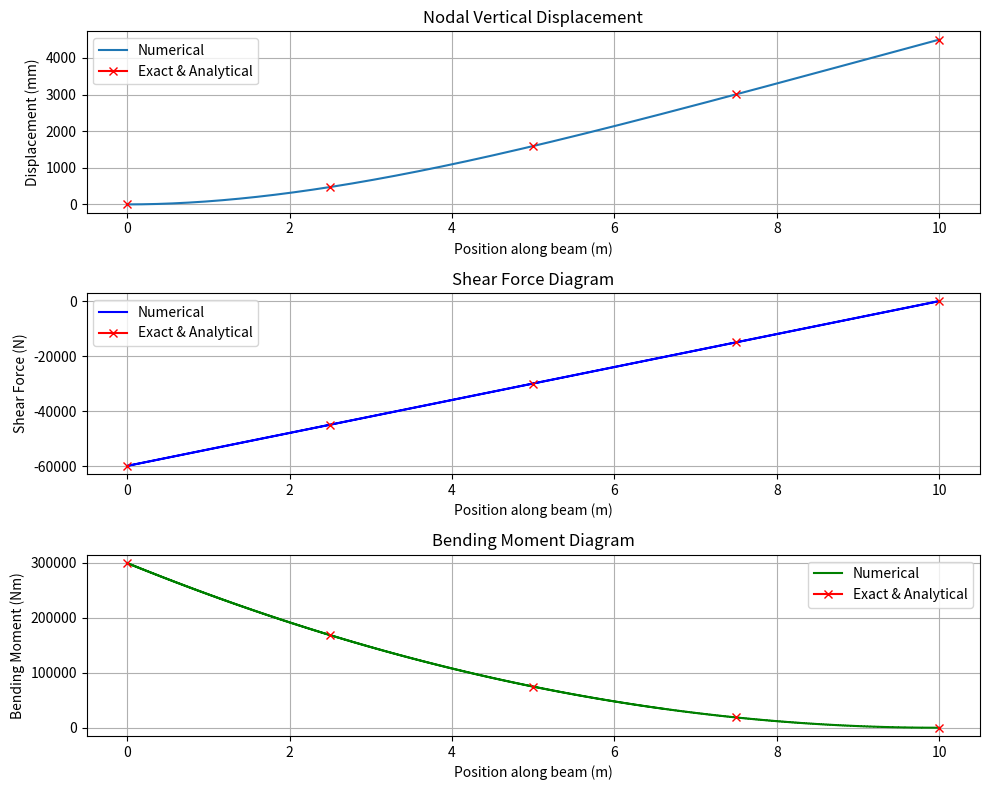

This figure's Python source:
import numpy as np
import matplotlib.pyplot as plt
import scipy.integrate as spi
np.set_printoptions(threshold=np.inf, linewidth=200)


#-------------------------------------------------------------------------------------------------------------------------
# --- Input Problem Parameters ---
#-------------------------------------------------------------------------------------------------------------------------
# E = float(input('Enter Young\'s Modulus (Pa): '))
# I = float(input('Enter Area Moment of Inertia (m^4): '))
# L = float(input('Enter the length of the beam (m): '))
# W = float(input('Enter the distributed load (N/m): '))
# P = float(input('Enter the point load (N): '))
# a = float(input('Enter the location of the point load (m): '))
# num_elements = int(input('Enter the number of elements to be generated: '))
# support = input('Enter the type of support (F, FF, PP, PR, RR): ')

E = 200e9  # Young's Modulus for steel [Pa]
I = 8.33334e-6   # Area Moment of Inertia [m^4] (e.g., for a rectangular cross-section)
L = 10      # Total length of the beam [m]
W = 6000   # Uniformly distributed load [N/m]
P = 000   # Point load [N]


#-------------------------------------------------------------------------------------------------------------------------
# --- Define supports ---
#-------------------------------------------------------------------------------------------------------------------------
# F = Cantoilever beam: fixed at left end, free at right end
# FF = Fixed at both ends
# PP = Pin supported at both ends
# PR = Pin at left end, Roller at right end
# RR = Roller at both ends
support = 'f'  # Change this to 'F', 'FF','FP', 'PP', 'PR', or 'RR' as needed


a = 10     # Location of the point load [m]
num_elements = 1000 # Number of 1D beam elements

num_nodes = num_elements + 1
element_length = L / num_elements
# Each node has 2 degrees of freedom: vertical displacement (v) and rotation (theta)
# The total number of degrees of freedom is 2 * num_nodes
num_dofs = 2 * num_nodes

#-------------------------------------------------------------------------------------------------------------------------
# --- Mesh and Global Matrices ---
#-------------------------------------------------------------------------------------------------------------------------

K = np.zeros((num_dofs, num_dofs))  # Global stiffness matrix
f = np.zeros(num_dofs)              # Global force vector

#-------------------------------------------------------------------------------------------------------------------------
# --- Element Stiffness Matrix and Assembly (built from scratch using shape functions) ---
#-------------------------------------------------------------------------------------------------------------------------

def build_element_stiffness_matrix(E, I, L_e):
    """
    Builds the element stiffness matrix for a 1D Euler-Bernoulli beam element.
    This is derived from the beam's governing differential equation and shape functions.
    The formula is: integral(EI * v'' * w'') dx
    
    Args:
        E (float): Young's Modulus.
        I (float): Area Moment of Inertia.
        L_e (float): Element length.
    
    Returns:
        np.array: The n*n element stiffness matrix.
    """
    k = np.zeros((4, 4))
    
    # Shape functions (Hermite cubic polynomials)
    # N1(x) = 1 - 3*(x/L_e)^2 + 2*(x/L_e)^3
    # N2(x) = x - 2*(x^2/L_e) + (x^3/L_e^2)
    # N3(x) = 3*(x/L_e)^2 - 2*(x/L_e)^3
    # N4(x) = -(x^2/L_e) + (x^3/L_e^2)
    
    # Second derivatives of the shape functions
    # N1''(x) = -6/L_e^2 + 12*x/L_e^3
    # N2''(x) = -4/L_e + 6*x/L_e^2
    # N3''(x) = 6/L_e^2 - 12*x/L_e^3
    # N4''(x) = -2/L_e + 6*x/L_e^2
    
    # Integrals of the product of second derivatives of shape functions
    # k_ij = integral from 0 to L_e of (E * I * N_i'' * N_j'') dx
    
    # k_11 = EI * integral(N1''*N1'') dx = EI * integral((-6/L_e^2 + 12x/L_e^3)^2) dx = 12*EI/L_e^3
    k[0, 0] = 12
    # k_12 = k_21 = EI * integral(N1''*N2'') dx = EI * integral((-6/L_e^2 + 12x/L_e^3)*(-4/L_e + 6x/L_e^2)) dx = 6*EI/L_e^2
    k[0, 1] = 6 * L_e
    k[1, 0] = 6 * L_e
    # k_13 = k_31 = EI * integral(N1''*N3'') dx = EI * integral((-6/L_e^2 + 12x/L_e^3)*(6/L_e^2 - 12x/L_e^3)) dx = -12*EI/L_e^3
    k[0, 2] = -12
    k[2, 0] = -12
    # k_14 = k_41 = EI * integral(N1''*N4'') dx = EI * integral((-6/L_e^2 + 12x/L_e^3)*(-2/L_e + 6x/L_e^2)) dx = 6*EI/L_e^2
    k[0, 3] = 6 * L_e
    k[3, 0] = 6 * L_e
    
    # k_22 = EI * integral(N2''*N2'') dx = EI * integral((-4/L_e + 6x/L_e^2)^2) dx = 4*EI/L_e
    k[1, 1] = 4 * L_e**2
    # k_23 = k_32 = EI * integral(N2''*N3'') dx = EI * integral((-4/L_e + 6x/L_e^2)*(6/L_e^2 - 12x/L_e^3)) dx = -6*EI/L_e^2
    k[1, 2] = -6 * L_e
    k[2, 1] = -6 * L_e
    # k_24 = k_42 = EI * integral(N2''*N4'') dx = EI * integral((-4/L_e + 6x/L_e^2)*(-2/L_e + 6x/L_e^2)) dx = 2*EI/L_e
    k[1, 3] = 2 * L_e**2
    k[3, 1] = 2 * L_e**2
    
    # k_33 = EI * integral(N3''*N3'') dx = EI * integral((6/L_e^2 - 12x/L_e^3)^2) dx = 12*EI/L_e^3
    k[2, 2] = 12
    # k_34 = k_43 = EI * integral(N3''*N4'') dx = EI * integral((6/L_e^2 - 12x/L_e^3)*(-2/L_e + 6x/L_e^2)) dx = -6*EI/L_e^2
    k[2, 3] = -6 * L_e
    k[3, 2] = -6 * L_e

    # k_44 = EI * integral(N4''*N4'') dx = EI * integral((-2/L_e + 6x/L_e^2)^2) dx = 4*EI/L_e
    k[3, 3] = 4 * L_e**2
    
    return (E * I / L_e**3) * k

k_local = build_element_stiffness_matrix(E, I, element_length)

for i in range(num_elements):
    
    # Map local DOFs to global DOFs for the current element
    dof_map = [2 * i, 2 * i + 1, 2 * (i + 1), 2 * (i + 1) + 1]
    
    # Add the element stiffness matrix to the global matrix
    for row in range(4):
        for col in range(4):
            K[dof_map[row], dof_map[col]] += k_local[row, col]

# print("Global Stiffness Matrix (K):\n", np.round(K, 1))

#-------------------------------------------------------------------------------------------------------------------------
# --- Apply Loads ---
#-------------------------------------------------------------------------------------------------------------------------

# Load vector from a uniformly distributed load (for each element)
# This is derived by integrating the product of the distributed load w(x) and the shape functions N_i(x)
# f_i = integral(w * N_i) dx
# f_1 = integral(w * N1) dx = w*L_e/2
# f_2 = integral(w * N2) dx = w*L_e^2/12
# f_3 = integral(w * N3) dx = w*L_e/2
# f_4 = integral(w * N4) dx = -w*L_e^2/12
f_distributed_local = (W * element_length / 12) * np.array([6, element_length, 6, -element_length])

for i in range(num_elements):
    dof_map = [2 * i, 2 * i + 1, 2 * (i + 1), 2 * (i + 1) + 1]
    f[dof_map] += f_distributed_local

# Add the point load at the nearest node
node_load_index = int(round(a / element_length))
# The displacement DOF is 2*node_index
f[2 * node_load_index] += P

print("\nGlobal Force Vector (f):\n", np.round(f, 2))

#-------------------------------------------------------------------------------------------------------------------------
# ---Improved Apply Boundary Conditions ---
#-------------------------------------------------------------------------------------------------------------------------
# The boundary conditions depend on the type of support specified.
# We will define the boundary conditions based on the 'support' variable.

support = support.upper()  # Ensure the support type is in uppercase for consistency
if support == 'F':  # Cantilever beam: fixed at left end, free at right end
    fixed_dofs = [0, 1]  # Fixed at left end (v=0, theta=0)
elif support == 'FF':  # Fixed at both ends
    fixed_dofs = [0, 1, 2*(num_nodes-1), 2*(num_nodes-1)+1]  # Fixed at left end and right end
elif support == 'FP':  # Fixed at left end, Pin at right end
    fixed_dofs = [0, 1, 2*(num_nodes-1)]  # Fixed at left end and vertical at right end
elif support == 'PP':  # Pin supported at both ends
    fixed_dofs = [0, 2*(num_nodes-1)]  # Vertical
elif support == 'PR':  # Pin at left end, Roller at right end
    fixed_dofs = [0, 2*(num_nodes-1)]  # Vertical at left end and vertical at right end
elif support == 'RR':  # Roller at both ends
    fixed_dofs = [0, 2*(num_nodes-1)]  # Vertical at left end and vertical at right end
else:
    raise ValueError(
        """Invalid support type. Choose from:
        F  = Cantilever beam: fixed at left end, free at right end
        FF = Fixed at both ends
        PP = Pin supported at both ends
        PR = Pin at left end, Roller at right end
        RR = Roller at both ends"""
    )


#-------------------------------------------------------------------------------------------------------------------------
# --- Apply Boundary Conditions ---
#-------------------------------------------------------------------------------------------------------------------------

# Cantilever beam: fixed end at x=0.
# We are fixing both the vertical displacement (v) and the rotation (theta) at node 0.
# This corresponds to DOFs 0 and 1.
# fixed_dofs = [0, 1]
# fixed_dofs = [0, 1, 2*(num_nodes-1), 2*(num_nodes-1)+1]  # Fixed at left end and right end

#-------------------------------------------------------------------------------------------------------------------------
# --- Modifying Stiffness matrix and force vector ---
#-------------------------------------------------------------------------------------------------------------------------

# Create copies of K and f to modify
# Modfiying the global stiffness matrix and force vector to apply boundary conditions
K_mod = K.copy()
f_mod = f.copy()

for dof in fixed_dofs:
    K_mod[dof, :] = 0
    K_mod[:, dof] = 0
    K_mod[dof, dof] = 1
    f_mod[dof] = 0

#-------------------------------------------------------------------------------------------------------------------------
# --- Solve System ---
#-------------------------------------------------------------------------------------------------------------------------

# Solving for the unknown displacements and rotations
u = np.linalg.solve(K_mod, f_mod)
u_v = u[::2]  # Vertical displacements (at even indices)
u_theta = u[1::2] # Rotations (at odd indices)


#-------------------------------------------------------------------------------------------------------------------------
# --- Postprocessing ---
#-------------------------------------------------------------------------------------------------------------------------

# Calculate internal forces (shear force and bending moment at node points)
node_positions = np.linspace(0, L, num_elements + 1)
shear_force = np.zeros(node_positions.shape)
bending_moment = np.zeros(node_positions.shape)

for i in range(node_positions.shape[0] - 1):
    dof_map = [2 * i, 2 * i + 1, 2 * (i + 1), 2 * (i + 1) + 1]
    u_element = u[dof_map]
    
    # Calculate local internal forces
    f_local_internal = k_local @ u_element
    
    # Shear force at the start and end of the element
    shear_force[i] = f_local_internal[0]
    # Bending moment at the start and end of the element
    bending_moment[i] = -f_local_internal[1]

print(u_element)

#-------------------------------------------------------------------------------------------------------------------------
# --- Output ---
#-------------------------------------------------------------------------------------------------------------------------

print("\nNodal Displacements (m):")
print(np.round(u_v, 8))
print("\nNodal Rotations (rad):")
print(np.round(u_theta, 8))
print("\nElemental Shear Force (N):")
print(np.round(shear_force, 2))
print("\nElemental Bending Moment (Nm):")
print(np.round(bending_moment, 2))

#-------------------------------------------------------------------------------------------------------------------------
# --- Plotting ---
#-------------------------------------------------------------------------------------------------------------------------

element_centers = np.linspace(element_length / 2, L - element_length / 2, num_elements)

#-------------------------------------------------------------------------------------------------------------------------
# Plotting nodal displacements
#-------------------------------------------------------------------------------------------------------------------------

plt.figure(figsize=(10, 8))
plt.subplot(3, 1, 1)
plt.plot(node_positions, u_v * 1e3, marker='', linestyle='-')
plt.plot(0, 0, marker='x', color='red')
plt.plot(2.5, 474.6, marker='x', color='red')
plt.plot(5,1593.7 , marker='x', color='red')
plt.plot(7.5, 3005.83, marker='x', color='red')
plt.plot(10, 4499, marker='x', color='red')
plt.title('Nodal Vertical Displacement')
plt.xlabel('Position along beam (m)')
plt.ylabel('Displacement (mm)')
plt.legend(['Numerical', 'Exact & Analytical'])
plt.grid(True)

# Plotting shear force
plt.subplot(3, 1, 2)
plt.step(np.repeat(node_positions, 2), np.repeat(shear_force, 2), color='blue', linestyle='-')
plt.plot(0, -60000, marker='x', color='red')
plt.plot(2.5, -45000, marker='x', color='red')
plt.plot(5,-30000 , marker='x', color='red')
plt.plot(7.5, -15000, marker='x', color='red')
plt.plot(10, 0, marker='x', color='red')
plt.title('Shear Force Diagram')
plt.xlabel('Position along beam (m)')
plt.ylabel('Shear Force (N)')
plt.legend(['Numerical', 'Exact & Analytical'])
plt.grid(True)

# Plotting bending moment
plt.subplot(3, 1, 3)
plt.step(np.repeat(node_positions, 2), np.repeat(bending_moment, 2), color='green', linestyle='-')
plt.plot(0, 300000, marker='x', color='red')
plt.plot(2.5, 168750, marker='x', color='red')
plt.plot(5,75000 , marker='x', color='red')
plt.plot(7.5, 18750, marker='x', color='red')
plt.plot(10, 0, marker='x', color='red')
plt.title('Bending Moment Diagram')
plt.xlabel('Position along beam (m)')
plt.ylabel('Bending Moment (Nm)')
plt.legend(['Numerical', 'Exact & Analytical'])

plt.grid(True)

plt.tight_layout()
plt.show()
